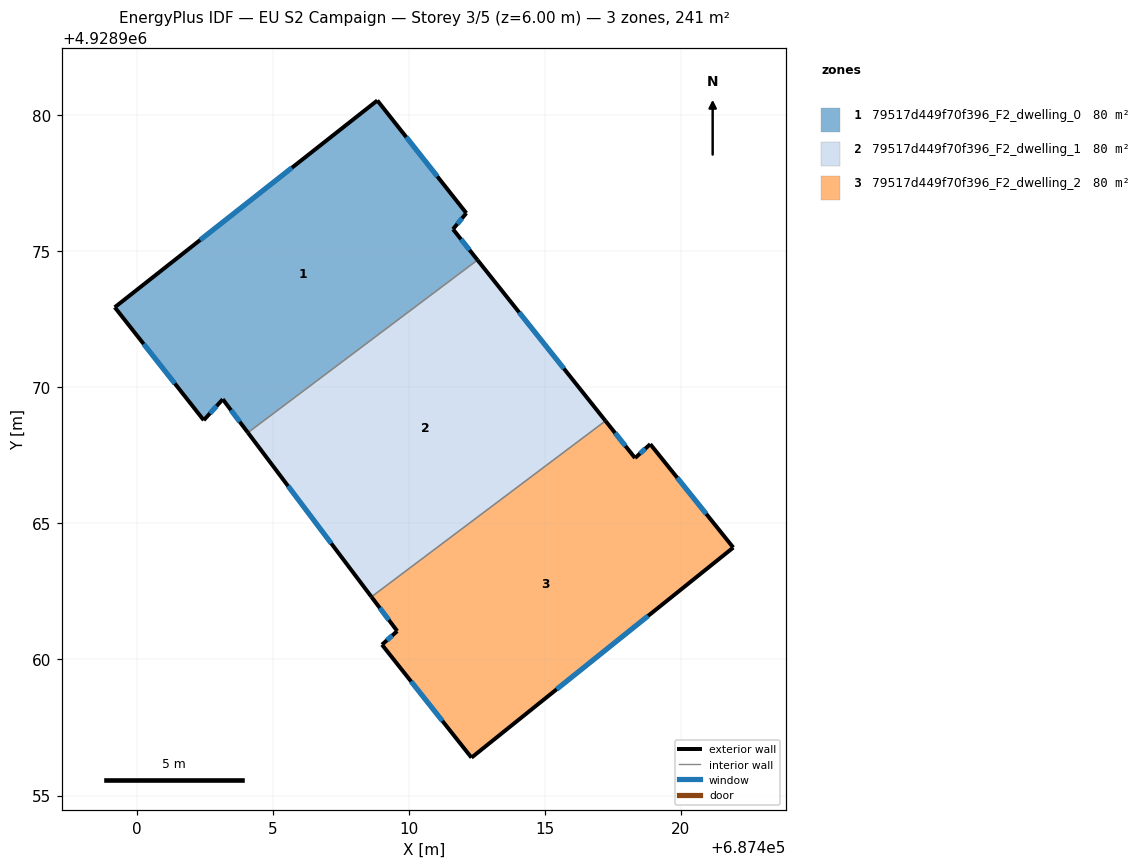
=== STOREY PLAN SPEC (per zone: floor XY polygon, exterior-wall plan segments, windows/doors) ===
zone 1: 79517d449f70f396_F2_dwelling_0  (80.5 m²)
  floor: (687408.84, 4928980.54) (687412.11, 4928976.40) (687411.62, 4928975.81) (687412.52, 4928974.68) (687404.08, 4928968.33) (687403.16, 4928969.56) (687402.46, 4928968.79) (687399.19, 4928972.94)
  exterior wall: (687402.46, 4928968.79) – (687403.16, 4928969.56)  [1.0 m]
    window: (687402.69, 4928969.04) – (687402.93, 4928969.31)  [0.4 m²]
  exterior wall: (687399.19, 4928972.94) – (687402.46, 4928968.79)  [5.3 m]
    window: (687400.25, 4928971.59) – (687401.40, 4928970.14)  [1.9 m²]
  exterior wall: (687408.84, 4928980.54) – (687399.19, 4928972.94)  [12.3 m]
    window: (687405.70, 4928978.07) – (687402.33, 4928975.41)  [4.5 m²]
  exterior wall: (687412.11, 4928976.40) – (687408.84, 4928980.54)  [5.3 m]
    window: (687411.05, 4928977.75) – (687409.90, 4928979.20)  [1.9 m²]
  exterior wall: (687411.62, 4928975.81) – (687412.11, 4928976.40)  [0.8 m]
    window: (687411.78, 4928976.00) – (687411.95, 4928976.21)  [0.3 m²]
  exterior wall: (687412.52, 4928974.68) – (687411.62, 4928975.81)  [1.4 m]
    window: (687412.23, 4928975.05) – (687411.91, 4928975.44)  [0.5 m²]
  exterior wall: (687403.16, 4928969.56) – (687404.08, 4928968.33)  [1.5 m]
    window: (687403.46, 4928969.16) – (687403.78, 4928968.73)  [0.6 m²]
  interior walls: 1
zone 2: 79517d449f70f396_F2_dwelling_1  (80.5 m²)
  floor: (687412.52, 4928974.68) (687417.22, 4928968.77) (687408.62, 4928962.30) (687404.08, 4928968.33)
  exterior wall: (687417.22, 4928968.77) – (687412.52, 4928974.68)  [7.6 m]
    window: (687415.70, 4928970.69) – (687414.05, 4928972.76)  [2.8 m²]
  exterior wall: (687404.08, 4928968.33) – (687408.62, 4928962.30)  [7.6 m]
    window: (687405.56, 4928966.37) – (687407.15, 4928964.26)  [2.8 m²]
  interior walls: 2
zone 3: 79517d449f70f396_F2_dwelling_2  (80.5 m²)
  floor: (687418.87, 4928967.91) (687421.92, 4928964.11) (687412.30, 4928956.39) (687409.01, 4928960.54) (687409.57, 4928961.04) (687408.62, 4928962.30) (687417.22, 4928968.77) (687418.31, 4928967.40)
  exterior wall: (687409.01, 4928960.54) – (687412.30, 4928956.39)  [5.3 m]
    window: (687410.08, 4928959.19) – (687411.23, 4928957.74)  [1.9 m²]
  exterior wall: (687409.57, 4928961.04) – (687409.01, 4928960.54)  [0.8 m]
    window: (687409.39, 4928960.88) – (687409.19, 4928960.70)  [0.3 m²]
  exterior wall: (687408.62, 4928962.30) – (687409.57, 4928961.04)  [1.6 m]
    window: (687408.93, 4928961.89) – (687409.26, 4928961.45)  [0.6 m²]
  exterior wall: (687418.31, 4928967.40) – (687417.22, 4928968.77)  [1.7 m]
    window: (687417.96, 4928967.85) – (687417.58, 4928968.32)  [0.6 m²]
  exterior wall: (687418.87, 4928967.91) – (687418.31, 4928967.40)  [0.8 m]
    window: (687418.69, 4928967.75) – (687418.49, 4928967.57)  [0.3 m²]
  exterior wall: (687421.92, 4928964.11) – (687418.87, 4928967.91)  [4.9 m]
    window: (687420.93, 4928965.35) – (687419.86, 4928966.68)  [1.8 m²]
  exterior wall: (687412.30, 4928956.39) – (687421.92, 4928964.11)  [12.3 m]
    window: (687415.43, 4928958.90) – (687418.79, 4928961.60)  [4.5 m²]
  interior walls: 1

=== DERIVED (storey summary) ===
Building: EU S2 Campaign
Storey: 3 of 5  (floor level z = 6.00 m)
Storey gross floor area: 241.5 m²
Zones on this storey: 3
  - 79517d449f70f396_F2_dwelling_0: floor 80.5 m²; exterior wall 27.6 m (82.9 m²); 7 window(s) 10.1 m²; WWR 12.2%
  - 79517d449f70f396_F2_dwelling_1: floor 80.5 m²; exterior wall 15.1 m (45.3 m²); 2 window(s) 5.5 m²; WWR 12.2%
  - 79517d449f70f396_F2_dwelling_2: floor 80.5 m²; exterior wall 27.3 m (82.0 m²); 7 window(s) 10.0 m²; WWR 12.2%
Zone adjacency (shared interzone walls):
  - 79517d449f70f396_F2_dwelling_0 ↔ 79517d449f70f396_F2_dwelling_1
  - 79517d449f70f396_F2_dwelling_1 ↔ 79517d449f70f396_F2_dwelling_2